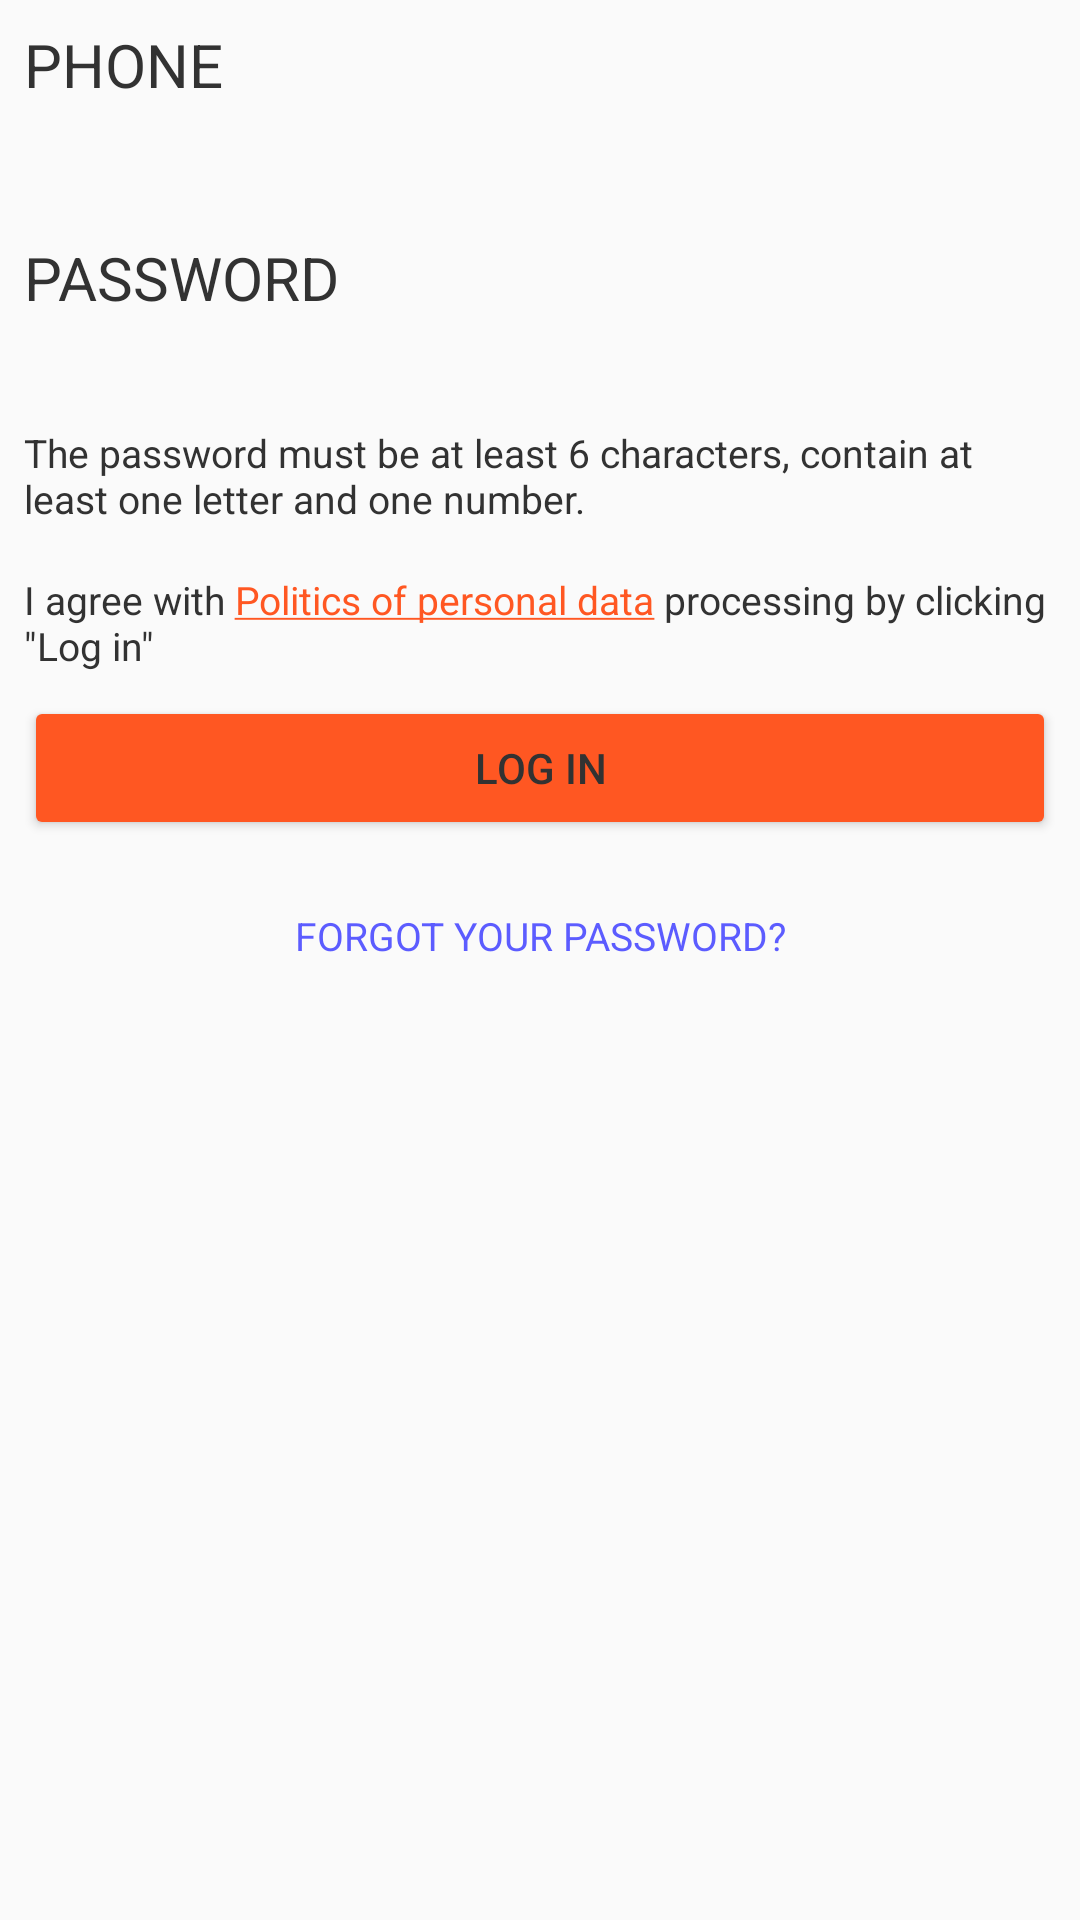

Reconstruct the res/layout file that produces this screen, plus the resources it refers to.
<!-- AndroidManifest.xml: application theme AppTheme -->
<!-- res/layout/fragment_login.xml -->
<LinearLayout
    xmlns:android="http://schemas.android.com/apk/res/android"
    xmlns:tools="http://schemas.android.com/tools"
    android:layout_width="match_parent"
    android:layout_height="match_parent"
    android:orientation="vertical"
    android:paddingEnd="@dimen/view_padding"
    android:paddingStart="@dimen/view_padding"
    android:paddingTop="@dimen/view_padding"
    tools:context="io.ggface.tastelesspizza.ui.profile.LoginFragment">

    <TextView
        style="@style/TextStyle.Title"
        android:layout_width="match_parent"
        android:layout_height="wrap_content"
        android:labelFor="@+id/phone_edit_text"
        android:text="@string/login_phone"/>

    <EditText
        android:id="@+id/phone_edit_text"
        android:layout_width="match_parent"
        android:layout_height="wrap_content"
        android:inputType="phone"
        android:maxLines="1"/>

    <TextView
        style="@style/TextStyle.Title"
        android:layout_width="match_parent"
        android:layout_height="wrap_content"
        android:labelFor="@id/password_edit_text"
        android:paddingTop="@dimen/view_padding"
        android:text="@string/login_password"/>

    <EditText
        android:id="@+id/password_edit_text"
        android:layout_width="match_parent"
        android:layout_height="wrap_content"
        android:inputType="textPassword"
        android:maxLines="1"/>

    <TextView
        style="@style/TextStyle.Inverse"
        android:layout_width="match_parent"
        android:layout_height="wrap_content"
        android:paddingBottom="@dimen/view_padding"
        android:text="@string/create_account_password_rules"/>

    <TextView
        android:id="@+id/terms_text_view"
        style="@style/TextStyle.Inverse"
        android:layout_width="match_parent"
        android:layout_height="wrap_content"
        android:layout_marginTop="@dimen/view_padding"
        android:text="@string/sign_in_terms"/>

    <Button
        android:layout_width="match_parent"
        android:layout_height="wrap_content"
        android:layout_marginTop="@dimen/view_padding"
        android:text="@string/login_log_in"
        android:theme="@style/BaseButton.Active"/>

    <Button
        android:id="@+id/forgot_password_button"
        style="@style/BaseButton.Link"
        android:layout_width="match_parent"
        android:layout_height="wrap_content"
        android:layout_marginTop="@dimen/view_padding"
        android:text="@string/login_forgot_your_password"/>
</LinearLayout>
<!-- resources referenced by this layout -->
<resources>
  <dimen name="view_padding">8dp</dimen>
  <string name="create_account_password_rules">The password must be at least 6 characters, contain at least one letter and one number.</string>
  <string name="login_forgot_your_password">Forgot your password?</string>
  <string name="login_log_in">Log in</string>
  <string name="login_password">Password</string>
  <string name="login_phone">Phone</string>
  <string name="sign_in_terms">I agree with <a href="https://developer.android.com/studio/terms.html">Politics of personal data</a> processing by clicking \"Log in\"</string>
  <style name="BaseButton.Active">
          <item name="android:colorButtonNormal">@color/colorAccent</item>
      </style>
  <style name="BaseButton.Link">
          <item name="android:background">@null</item>
          <item name="android:textColor">@color/app_link</item>
      </style>
  <style name="TextStyle.Inverse">
          <item name="android:textColor">@color/primary_text</item>
          <item name="android:textSize">13sp</item>
          <item name="android:textStyle">normal</item>
      </style>
  <style name="TextStyle.Title">
          <item name="android:textColor">@color/primary_text</item>
          <item name="android:textSize">20sp</item>
          <item name="android:textAllCaps">true</item>
      </style>
  <style name="AppTheme" parent="Theme.AppCompat.Light.NoActionBar">
          <item name="colorPrimary">@color/colorPrimary</item>
          <item name="colorPrimaryDark">@color/colorPrimaryDark</item>
          <item name="colorAccent">@color/colorAccent</item>
  
          <item name="android:windowContentTransitions">true</item>
  
          <item name="android:navigationBarColor">@color/colorPrimaryDark</item>
          <item name="android:textViewStyle">@style/TextStyle</item>
          <item name="buttonStyle">@style/Widget.AppCompat.Button</item>
          <item name="editTextStyle">@style/EditTextStyle</item>
          <item name="checkboxStyle">@style/CheckBoxStyle</item>
      </style>
  <color name="colorAccent">#FF5722</color>
  <color name="app_link">#5c5cff</color>
  <color name="primary_text">#323232</color>
  <color name="colorPrimary">#FFEB3B</color>
  <color name="colorPrimaryDark">#FBC02D</color>
  <style name="TextStyle" parent="@style/TextAppearance.AppCompat">
          <item name="android:textColor">@android:color/white</item>
          <item name="android:textSize">13sp</item>
          <item name="android:textStyle">normal</item>
      </style>
  <style name="EditTextStyle" parent="Widget.AppCompat.EditText">
          <item name="android:textAppearance">@style/TextStyle</item>
          <item name="android:background">@drawable/background_input</item>
          <item name="android:minHeight">36dp</item>
          <item name="android:paddingLeft">@dimen/view_padding</item>
          <item name="android:paddingRight">@dimen/view_padding</item>
      </style>
  <style name="CheckBoxStyle" parent="Widget.AppCompat.CompoundButton.CheckBox">
          <item name="android:textColor">@color/primary_text</item>
          <item name="android:textSize">13sp</item>
          <item name="android:textStyle">normal</item>
      </style>
</resources>
